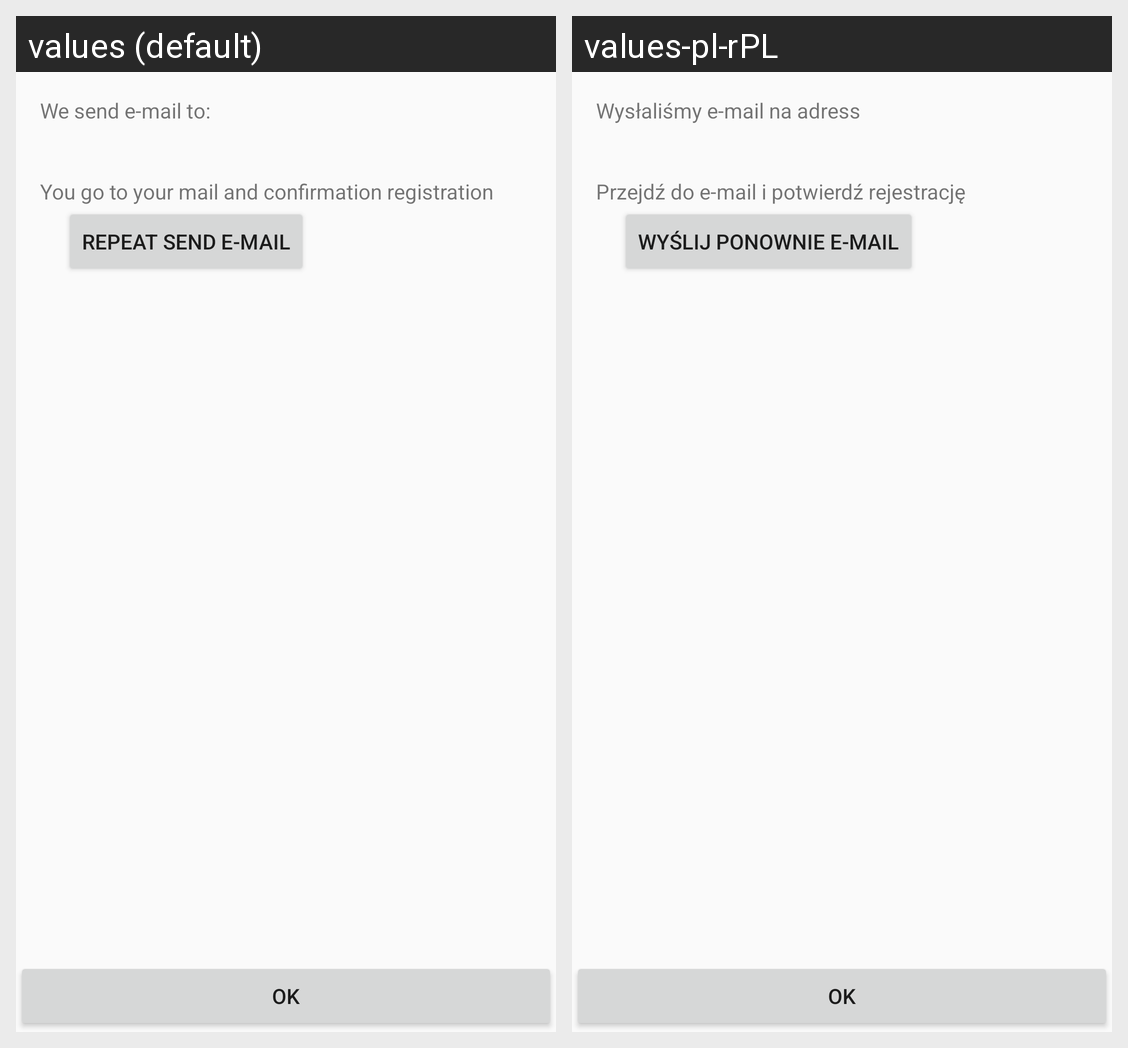

Here is an Android app screen in its default locale and in the app's own translations. Write out the translated-string differences for the strings that appear on this screen.
Android screen res/layout/activity_wait_to_register.xml rendered under 2 locales, left to right: values (default), values-pl-rPL. Device: Nexus 5 (rendered at 1080×1920; each locale shown at half size, 540×960, under a caption strip naming it); theme AppTheme.
Strings drawn on this screen, with the default value and each locale's value (text and hints the layout hard-codes, and strings that could not be matched under every locale, appear in the picture but are not listed):

we_send_e_mail_to
  values: We send e-mail to:
  values-pl-rPL: Wysłaliśmy e-mail na adress

you_go_to_your_mail_and_confirmation
  values: You go to your mail and confirmation registration
  values-pl-rPL: Przejdź do e-mail i potwierdź rejestrację

repeat_send_e_mail
  values: Repeat send e-mail
  values-pl-rPL: Wyślij ponownie e-mail
